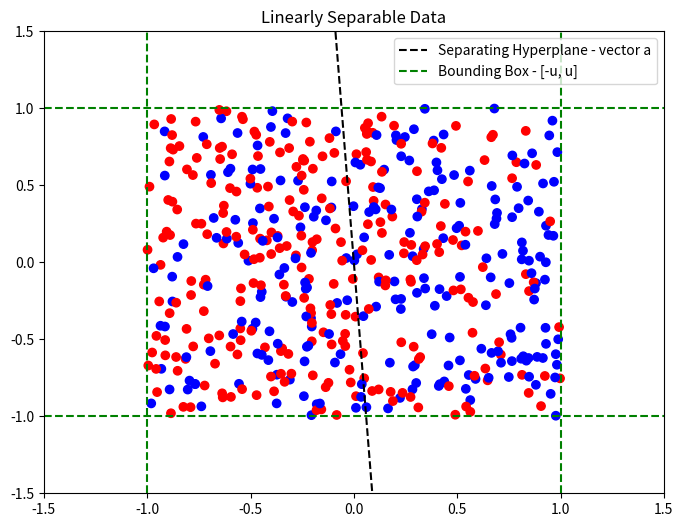
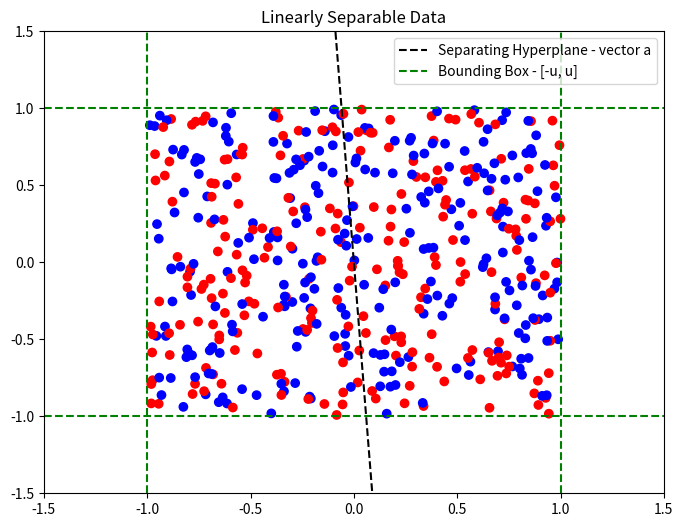
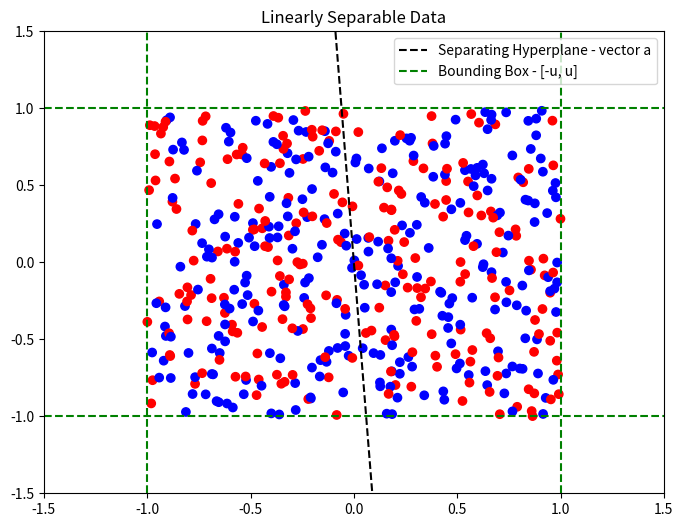
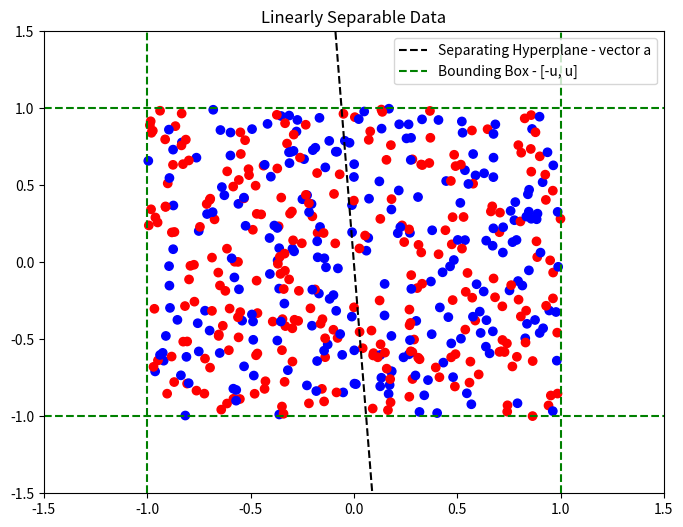
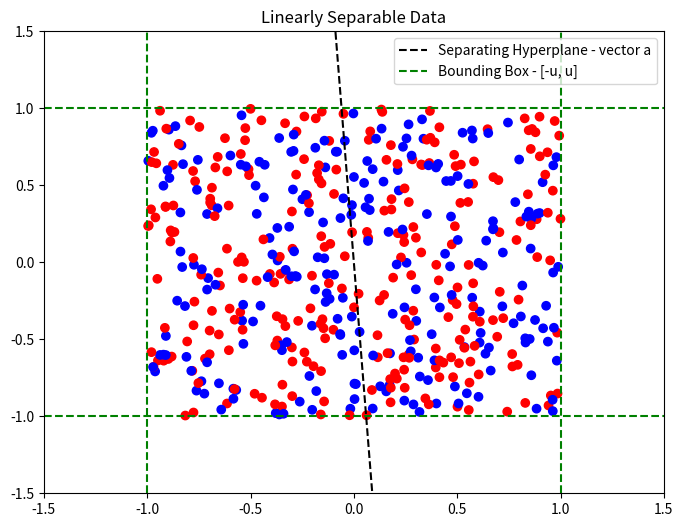

Write the Python code that produced these figures, in order.
# Task 2
# [redacted]

import numpy as np
import matplotlib.pyplot as plt

def make_classification(d, n, u = 1, random_seed = 2):
    """ Generate linearly separable data based on a random separation hyperplane.

    Parameters
    ----------
    d : int. dimension of data
    n : int. number of data points
    u : int. range from which data points will be generated. Will form a symmetric bounding box. default 1.
    random_seed : int. random number generator seed. default 2.

    Returns
    -------
    A set of linearly separable data labeled either -1 or 1 based on which side of the hyperplane they fall.  
    samples : numpy array where each row is a d-dimensional samples
    labels : a 1D numpy array of length n consisting of -1 or 1

    """
    # set seed for reproducibility
    np.random.seed(random_seed)

    # step 1 - randomly generate a d-dimensional vector a
    a = np.random.rand(d)

    # step 2 - randomly select n samples in the range of [-u, u] in each dimension. We will use a uniform distribution
    samples = np.random.uniform(-u, u, (n, d))
    
    # step 3 - give each xi a label yi such that if aTx < 0 then yi = -1, otherwise yi = 1
    labels = np.where(np.dot(samples, a) < 0, -1, 1)

    # Below is optional, comment out if you don't want to create a plot
    # plot samples and hyperplane - only tested for 2-D data and u = 1

    plt.figure(figsize=(8,6))
    colors = ['red' if label == -1 else 'blue' for label in labels]
    plt.scatter(samples[:, 0], samples[:, 1], c=colors)
    a_x = np.linspace(-u, u, 100)
    a_y = -(a[0] / a[1]) * a_x
    plt.ylim(-1.5,1.5)
    plt.xlim(-1.5,1.5)
    plt.plot(a_x, a_y, 'k--', label = 'Separating Hyperplane - vector a')
    plt.axhline(y=-u, color='green', linestyle='--', label='Bounding Box - [-u, u]')
    plt.axhline(y=u, color='green', linestyle='--')
    plt.axvline(x=-u, color='green', linestyle='--')
    plt.axvline(x=u, color='green', linestyle='--')
    plt.title ('Linearly Separable Data')
    plt.legend()
    plt.show()

    return samples, labels

def data_to_txt(samples, labels, filename):
    data = np.hstack((samples, labels.reshape(-1,1)))
    np.savetxt(filename, data, delimiter=',')

dimensions = [10, 50, 100, 500, 1000]
sample_counts = [500, 1000, 5000, 10000, 1000000]

for d in dimensions:
    samples, labels = make_classification(d, 500)
    filename = f"samples_{d}d_{500}s.txt" 
    data_to_txt(samples, labels, filename)

# for d in dimensions:
#     for n in sample_counts:
#         samples, labels = make_classification(d, n)
#         filename = f"samples_{d}d_{n}s.txt" 
#         data_to_txt(samples, labels, filename)

